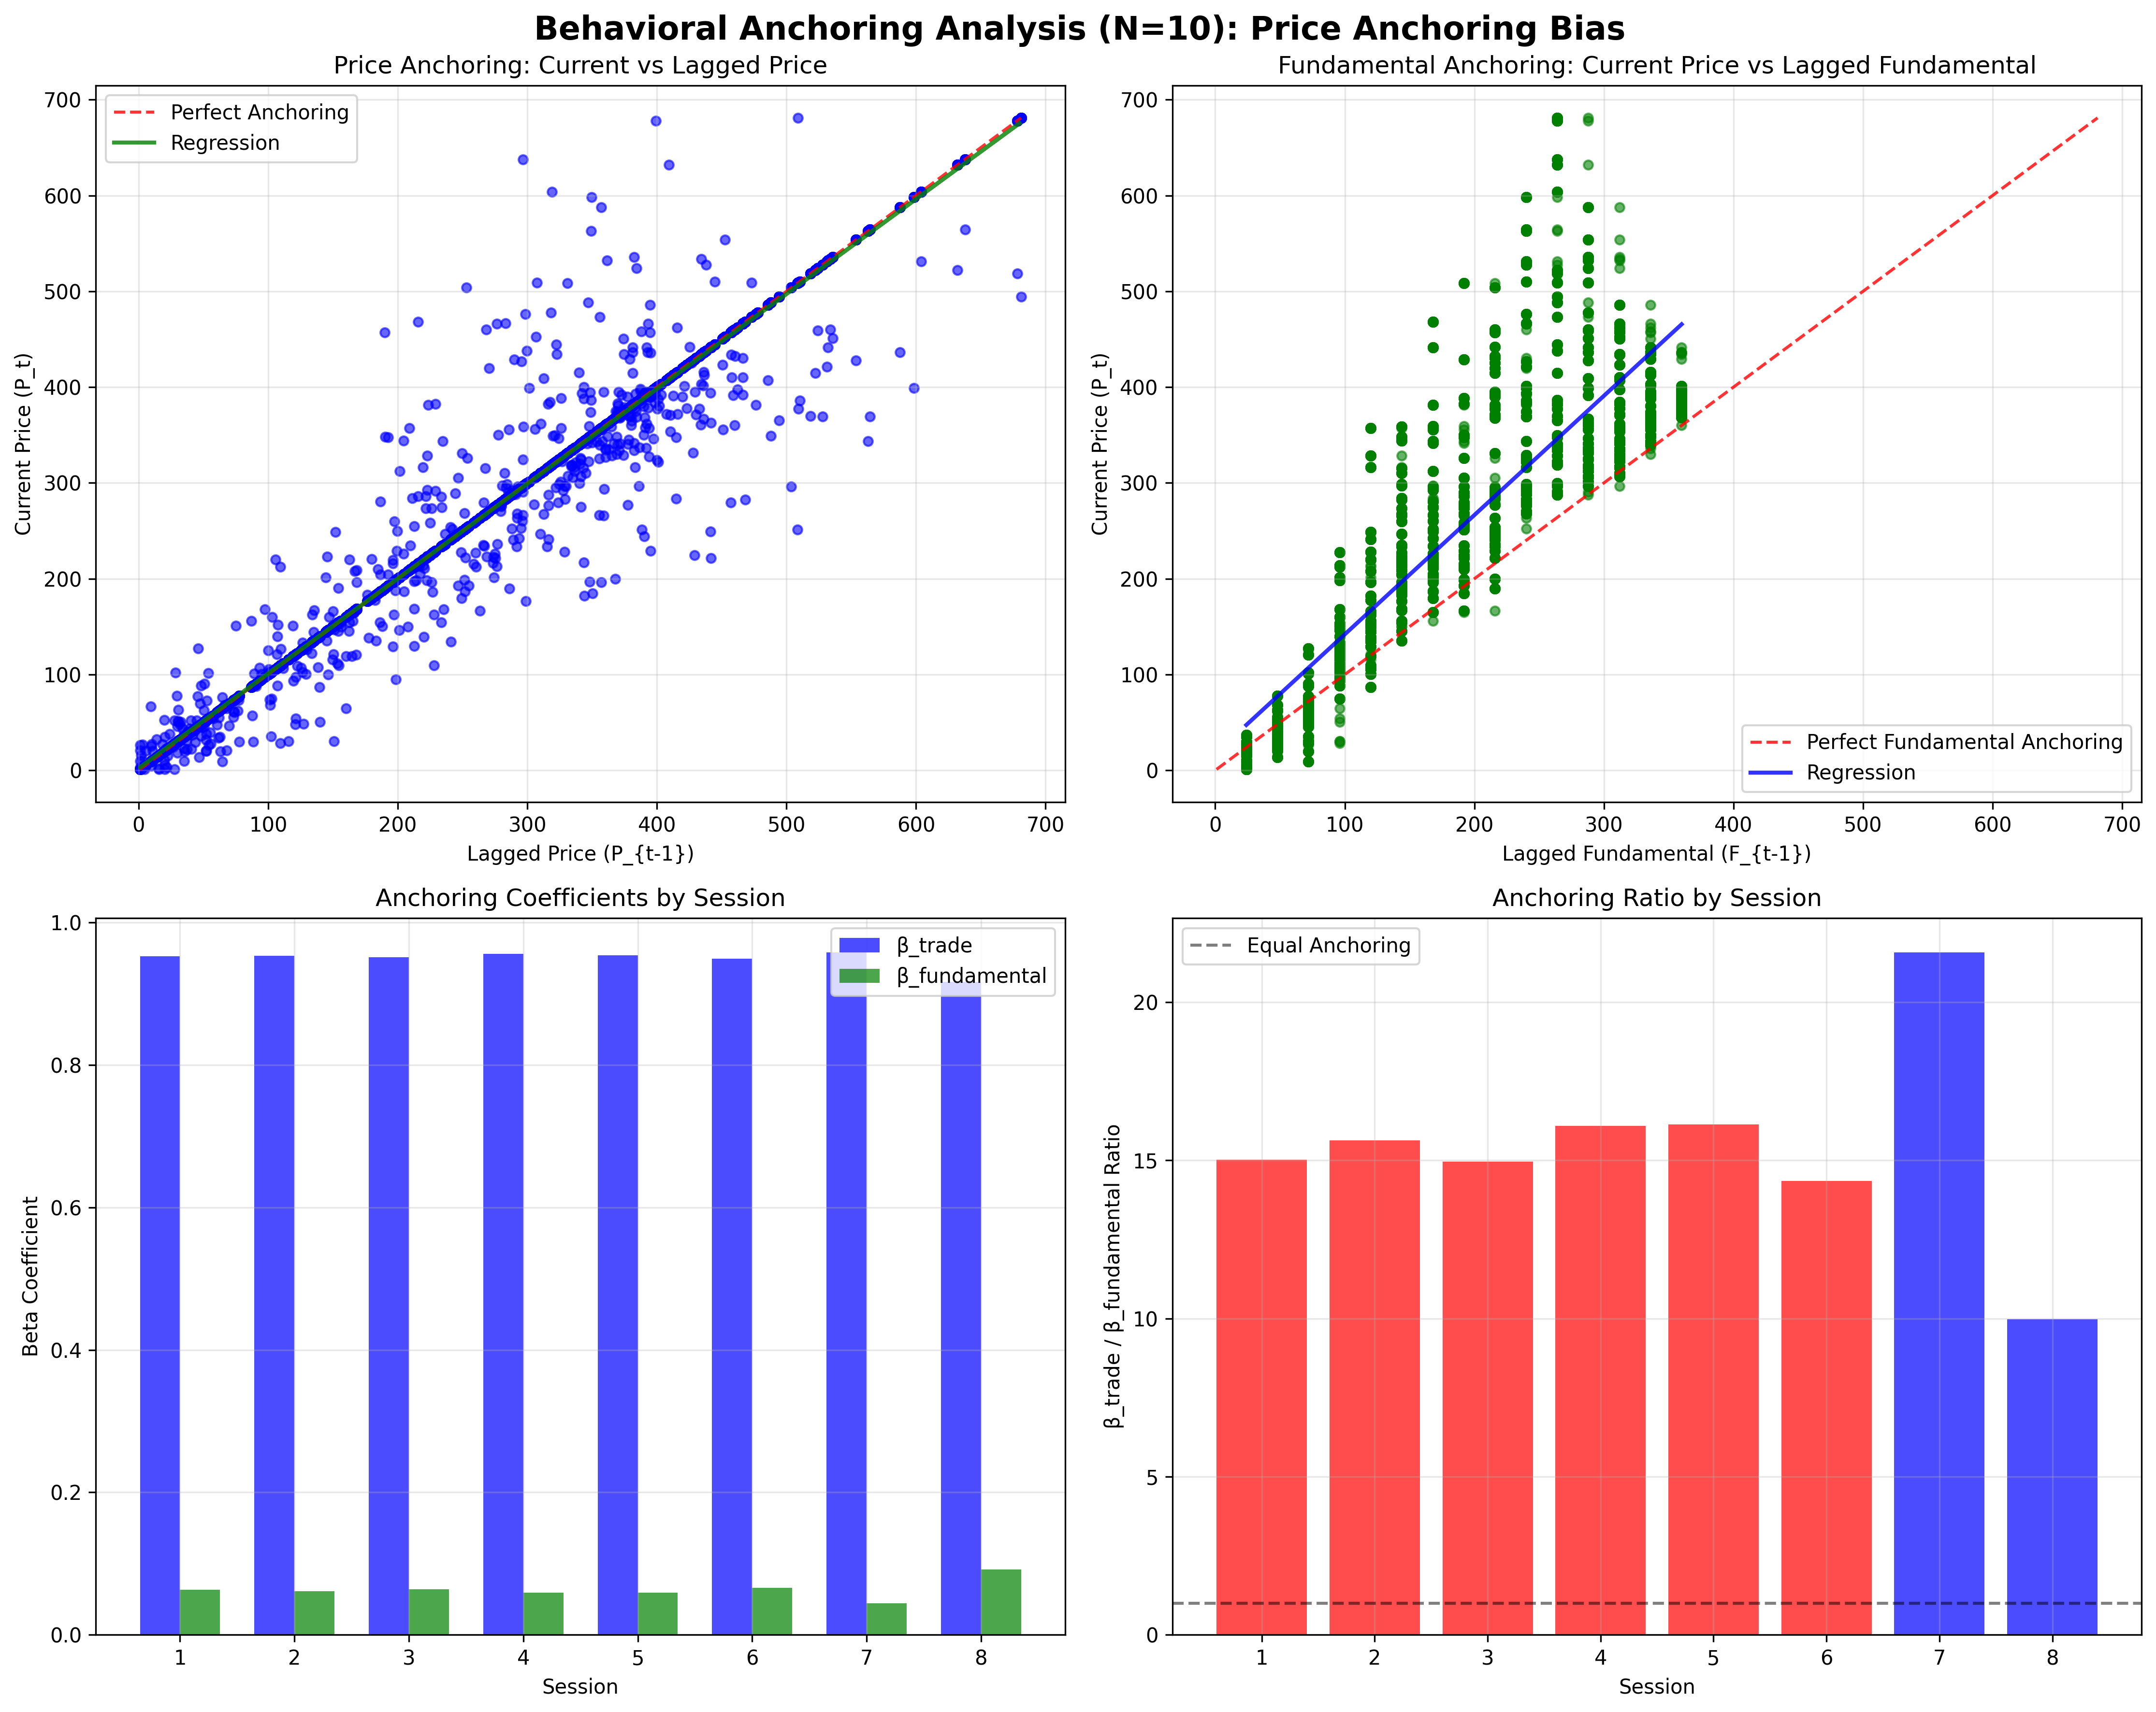

Here is the Python script that generated this plot:
#!/usr/bin/env python3
"""
Behavioral Anchoring Analysis (N=10)
Behaviors Layer Analysis: Anchoring Bias in Price Formation

Hypothesis: H0: β_trade = β_fundamental vs H1: β_trade ≠ β_fundamental
Expected: β_trade > β_fundamental → Anchoring bias
Data: Period-level panel
"""

import pandas as pd
import numpy as np
import matplotlib.pyplot as plt
import seaborn as sns
from scipy import stats
from sklearn.linear_model import LinearRegression
import warnings
warnings.filterwarnings('ignore')

# Set style
plt.style.use('default')
sns.set_palette("husl")

def load_data():
    """Load both Choice A and B data for behavioral anchoring analysis"""
    try:
        df_a = pd.read_csv('Experiment_A_Trading_Data.csv')
        df_b = pd.read_csv('Experiment_B_Trading_Data.csv')
        
        # Add experiment identifier
        df_a['Experiment'] = 'Choice A'
        df_b['Experiment'] = 'Choice B'
        
        # Combine datasets
        df = pd.concat([df_a, df_b], ignore_index=True)
        print(f"Loaded {len(df)} records total")
        print(f"Choice A: {len(df_a)} records")
        print(f"Choice B: {len(df_b)} records")
        return df
    except FileNotFoundError as e:
        print(f"Error loading data: {e}")
        return None

def calculate_lagged_variables(df):
    """Calculate lagged prices and fundamentals for anchoring analysis"""
    df_sorted = df.sort_values(['Session', 'Period']).copy()
    
    # Calculate lagged variables
    df_sorted['Price_lag1'] = df_sorted.groupby('Session')['LastPrice'].shift(1)
    df_sorted['Price_lag2'] = df_sorted.groupby('Session')['LastPrice'].shift(2)
    df_sorted['Fundamental_lag1'] = df_sorted.groupby('Session')['Fundamental'].shift(1)
    df_sorted['Fundamental_lag2'] = df_sorted.groupby('Session')['Fundamental'].shift(2)
    
    # Calculate price changes
    df_sorted['Price_change'] = df_sorted['LastPrice'] - df_sorted['Price_lag1']
    df_sorted['Fundamental_change'] = df_sorted['Fundamental'] - df_sorted['Fundamental_lag1']
    
    # Calculate relative changes
    df_sorted['Price_change_rel'] = df_sorted['Price_change'] / df_sorted['Price_lag1']
    df_sorted['Fundamental_change_rel'] = df_sorted['Fundamental_change'] / df_sorted['Fundamental_lag1']
    
    # Remove rows with missing lagged values
    df_clean = df_sorted.dropna(subset=['Price_lag1', 'Fundamental_lag1', 'LastPrice']).copy()
    
    print(f"After calculating lagged variables: {len(df_clean)} records")
    print(f"Removed {len(df_sorted) - len(df_clean)} records with missing lagged values")
    
    return df_clean

def analyze_anchoring_bias(df_clean):
    """Analyze anchoring bias in price formation"""
    print("\n" + "="*60)
    print("BEHAVIORAL ANCHORING ANALYSIS (N=10)")
    print("="*60)
    
    # Separate by experiment
    choice_a = df_clean[df_clean['Experiment'] == 'Choice A']
    choice_b = df_clean[df_clean['Experiment'] == 'Choice B']
    
    print(f"\nSample sizes:")
    print(f"Choice A: {len(choice_a)} periods")
    print(f"Choice B: {len(choice_b)} periods")
    
    # Overall anchoring analysis
    print(f"\nOverall Anchoring Analysis:")
    
    # Model 1: Price_t = α + β_trade * Price_{t-1} + β_fundamental * Fundamental_{t-1} + ε
    X_overall = df_clean[['Price_lag1', 'Fundamental_lag1']].values
    y_overall = df_clean['LastPrice'].values
    
    model_overall = LinearRegression()
    model_overall.fit(X_overall, y_overall)
    
    beta_trade = model_overall.coef_[0]
    beta_fundamental = model_overall.coef_[1]
    alpha = model_overall.intercept_
    r_squared = model_overall.score(X_overall, y_overall)
    
    print(f"Overall model: Price_t = {alpha:.4f} + {beta_trade:.4f}*Price_{{t-1}} + {beta_fundamental:.4f}*Fundamental_{{t-1}}")
    print(f"R-squared: {r_squared:.4f}")
    print(f"β_trade: {beta_trade:.4f}")
    print(f"β_fundamental: {beta_fundamental:.4f}")
    print(f"β_trade / β_fundamental ratio: {beta_trade / beta_fundamental:.4f}")
    
    # Statistical test for anchoring bias
    # H0: β_trade = β_fundamental vs H1: β_trade ≠ β_fundamental
    diff_beta = beta_trade - beta_fundamental
    
    # Calculate standard error for the difference
    n = len(df_clean)
    residuals = y_overall - model_overall.predict(X_overall)
    mse = np.sum(residuals**2) / (n - 3)
    
    # Calculate covariance matrix
    X_with_intercept = np.column_stack([np.ones(n), X_overall])
    cov_matrix = mse * np.linalg.inv(X_with_intercept.T @ X_with_intercept)
    
    # Standard error for difference
    se_diff = np.sqrt(cov_matrix[1, 1] + cov_matrix[2, 2] - 2 * cov_matrix[1, 2])
    t_stat = diff_beta / se_diff
    p_value = 2 * (1 - stats.t.cdf(abs(t_stat), n - 3))
    
    print(f"\nStatistical test for anchoring bias:")
    print(f"  Difference (β_trade - β_fundamental): {diff_beta:.4f}")
    print(f"  Standard error: {se_diff:.4f}")
    print(f"  t-statistic: {t_stat:.4f}")
    print(f"  p-value: {p_value:.4f}")
    
    # Choice A analysis
    if len(choice_a) > 2:
        X_a = choice_a[['Price_lag1', 'Fundamental_lag1']].values
        y_a = choice_a['LastPrice'].values
        
        model_a = LinearRegression()
        model_a.fit(X_a, y_a)
        
        beta_trade_a = model_a.coef_[0]
        beta_fundamental_a = model_a.coef_[1]
        r_squared_a = model_a.score(X_a, y_a)
        
        print(f"\nChoice A model:")
        print(f"  β_trade: {beta_trade_a:.4f}")
        print(f"  β_fundamental: {beta_fundamental_a:.4f}")
        print(f"  β_trade / β_fundamental ratio: {beta_trade_a / beta_fundamental_a:.4f}")
        print(f"  R-squared: {r_squared_a:.4f}")
    
    # Choice B analysis
    if len(choice_b) > 2:
        X_b = choice_b[['Price_lag1', 'Fundamental_lag1']].values
        y_b = choice_b['LastPrice'].values
        
        model_b = LinearRegression()
        model_b.fit(X_b, y_b)
        
        beta_trade_b = model_b.coef_[0]
        beta_fundamental_b = model_b.coef_[1]
        r_squared_b = model_b.score(X_b, y_b)
        
        print(f"\nChoice B model:")
        print(f"  β_trade: {beta_trade_b:.4f}")
        print(f"  β_fundamental: {beta_fundamental_b:.4f}")
        print(f"  β_trade / β_fundamental ratio: {beta_trade_b / beta_fundamental_b:.4f}")
        print(f"  R-squared: {r_squared_b:.4f}")
    
    # Session-level analysis
    print(f"\nSession-level Anchoring Analysis:")
    session_results = []
    
    for session in df_clean['Session'].unique():
        session_data = df_clean[df_clean['Session'] == session]
        
        if len(session_data) > 2:
            X_session = session_data[['Price_lag1', 'Fundamental_lag1']].values
            y_session = session_data['LastPrice'].values
            
            model_session = LinearRegression()
            model_session.fit(X_session, y_session)
            
            beta_trade_session = model_session.coef_[0]
            beta_fundamental_session = model_session.coef_[1]
            r_squared_session = model_session.score(X_session, y_session)
            
            session_results.append({
                'Session': session,
                'Experiment': session_data['Experiment'].iloc[0],
                'Beta_trade': beta_trade_session,
                'Beta_fundamental': beta_fundamental_session,
                'Ratio': beta_trade_session / beta_fundamental_session,
                'R_squared': r_squared_session
            })
    
    session_df = pd.DataFrame(session_results)
    print(session_df.to_string(index=False))
    
    # Interpretation
    print(f"\nInterpretation:")
    if p_value < 0.05:
        if beta_trade > beta_fundamental:
            print("✓ Significant anchoring bias detected")
            print("  → Prices anchor more to previous prices than fundamentals")
        else:
            print("✓ Significant anti-anchoring bias detected")
            print("  → Prices anchor more to fundamentals than previous prices")
    else:
        print("✗ No significant anchoring bias detected")
        print("  → Prices anchor equally to previous prices and fundamentals")
    
    # Anchoring strength
    if beta_trade > 0 and beta_fundamental > 0:
        anchoring_strength = beta_trade / (beta_trade + beta_fundamental)
        print(f"\nAnchoring strength: {anchoring_strength:.3f}")
        print(f"  → {anchoring_strength*100:.1f}% of price formation comes from previous prices")
        print(f"  → {(1-anchoring_strength)*100:.1f}% of price formation comes from fundamentals")
    
    return df_clean, beta_trade, beta_fundamental, p_value, r_squared, session_df

def create_visualizations(df_clean, session_df):
    """Create visualizations for behavioral anchoring analysis"""
    fig, axes = plt.subplots(2, 2, figsize=(15, 12))
    fig.suptitle('Behavioral Anchoring Analysis (N=10): Price Anchoring Bias', 
                 fontsize=16, fontweight='bold')
    
    # 1. Price vs Lagged Price
    ax1 = axes[0, 0]
    ax1.scatter(df_clean['Price_lag1'], df_clean['LastPrice'], alpha=0.6, s=20, color='blue')
    
    # Add 45-degree line (perfect anchoring)
    min_price = min(df_clean['Price_lag1'].min(), df_clean['LastPrice'].min())
    max_price = max(df_clean['Price_lag1'].max(), df_clean['LastPrice'].max())
    ax1.plot([min_price, max_price], [min_price, max_price], 'r--', alpha=0.8, label='Perfect Anchoring')
    
    # Add regression line
    z = np.polyfit(df_clean['Price_lag1'], df_clean['LastPrice'], 1)
    p = np.poly1d(z)
    ax1.plot(df_clean['Price_lag1'], p(df_clean['Price_lag1']), "g-", linewidth=2, alpha=0.8, label='Regression')
    
    ax1.set_xlabel('Lagged Price (P_{t-1})')
    ax1.set_ylabel('Current Price (P_t)')
    ax1.set_title('Price Anchoring: Current vs Lagged Price')
    ax1.legend()
    ax1.grid(True, alpha=0.3)
    
    # 2. Price vs Lagged Fundamental
    ax2 = axes[0, 1]
    ax2.scatter(df_clean['Fundamental_lag1'], df_clean['LastPrice'], alpha=0.6, s=20, color='green')
    
    # Add 45-degree line (perfect fundamental anchoring)
    min_fund = min(df_clean['Fundamental_lag1'].min(), df_clean['LastPrice'].min())
    max_fund = max(df_clean['Fundamental_lag1'].max(), df_clean['LastPrice'].max())
    ax2.plot([min_fund, max_fund], [min_fund, max_fund], 'r--', alpha=0.8, label='Perfect Fundamental Anchoring')
    
    # Add regression line
    z = np.polyfit(df_clean['Fundamental_lag1'], df_clean['LastPrice'], 1)
    p = np.poly1d(z)
    ax2.plot(df_clean['Fundamental_lag1'], p(df_clean['Fundamental_lag1']), "b-", linewidth=2, alpha=0.8, label='Regression')
    
    ax2.set_xlabel('Lagged Fundamental (F_{t-1})')
    ax2.set_ylabel('Current Price (P_t)')
    ax2.set_title('Fundamental Anchoring: Current Price vs Lagged Fundamental')
    ax2.legend()
    ax2.grid(True, alpha=0.3)
    
    # 3. Beta coefficients by session
    ax3 = axes[1, 0]
    x_pos = range(len(session_df))
    width = 0.35
    
    ax3.bar([x - width/2 for x in x_pos], session_df['Beta_trade'], width, 
           label='β_trade', color='blue', alpha=0.7)
    ax3.bar([x + width/2 for x in x_pos], session_df['Beta_fundamental'], width, 
           label='β_fundamental', color='green', alpha=0.7)
    
    ax3.set_xlabel('Session')
    ax3.set_ylabel('Beta Coefficient')
    ax3.set_title('Anchoring Coefficients by Session')
    ax3.set_xticks(x_pos)
    ax3.set_xticklabels(session_df['Session'])
    ax3.legend()
    ax3.grid(True, alpha=0.3)
    
    # 4. Anchoring ratio by session
    ax4 = axes[1, 1]
    colors = ['red' if row['Experiment'] == 'Choice A' else 'blue' for _, row in session_df.iterrows()]
    ax4.bar(range(len(session_df)), session_df['Ratio'], color=colors, alpha=0.7)
    ax4.axhline(1, color='black', linestyle='--', alpha=0.5, label='Equal Anchoring')
    ax4.set_xlabel('Session')
    ax4.set_ylabel('β_trade / β_fundamental Ratio')
    ax4.set_title('Anchoring Ratio by Session')
    ax4.set_xticks(range(len(session_df)))
    ax4.set_xticklabels(session_df['Session'])
    ax4.legend()
    ax4.grid(True, alpha=0.3)
    
    plt.tight_layout()
    plt.savefig('behavioral_anchoring_analysis.png', dpi=300, bbox_inches='tight')
    plt.show()
    
    print(f"\nVisualization saved as 'behavioral_anchoring_analysis.png'")

def main():
    """Main analysis function"""
    print("Loading data for behavioral anchoring analysis...")
    df = load_data()
    
    if df is None:
        return
    
    print("Calculating lagged variables...")
    df_clean = calculate_lagged_variables(df)
    
    print(f"Analyzing {len(df_clean)} periods with lagged data")
    
    # Analyze anchoring bias
    df_clean, beta_trade, beta_fundamental, p_value, r_squared, session_df = analyze_anchoring_bias(df_clean)
    
    # Create visualizations
    create_visualizations(df_clean, session_df)
    
    print(f"\n" + "="*60)
    print("ANALYSIS COMPLETE")
    print("="*60)
    print(f"Key finding: {'Significant anchoring bias' if p_value < 0.05 else 'No significant anchoring bias'}")
    print(f"Anchoring direction: {'Price-anchored' if beta_trade > beta_fundamental else 'Fundamental-anchored'}")
    print(f"Model fit: R² = {r_squared:.3f}")

if __name__ == "__main__":
    main()
